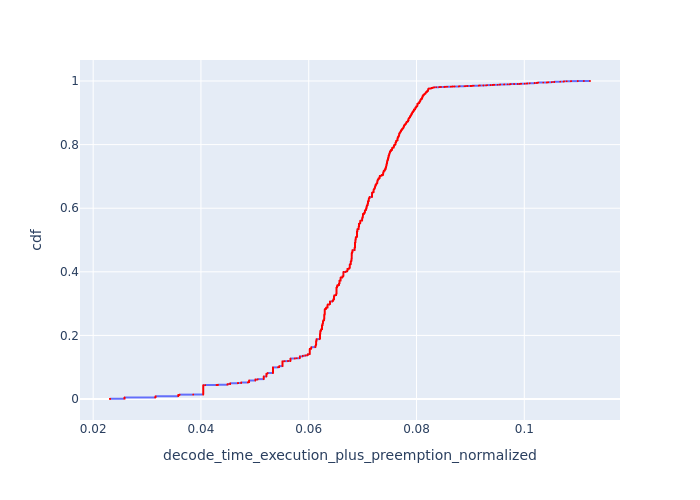

The table this chart was drawn from, first rows:
, Request Id, decode_time_execution_plus_preemption_no…, cdf
11363, 11350, 0.02312, 8.793527963418924e-05
11364, 11352, 0.02312, 0.0001759
11365, 11353, 0.02312, 0.0002638
11366, 11354, 0.02312, 0.0003517
11367, 11357, 0.02312, 0.0004397
11368, 11358, 0.02312, 0.0005276
11369, 11362, 0.02312, 0.0006155
11370, 11367, 0.02312, 0.0007035
11371, 11369, 0.02312, 0.0007914
11318, 11262, 0.02582, 0.0008794
11319, 11265, 0.02582, 0.0009673
11320, 11267, 0.02582, 0.001055
11321, 11268, 0.02582, 0.001143
11322, 11271, 0.02582, 0.001231
11323, 11273, 0.02582, 0.001319
11324, 11274, 0.02582, 0.001407
11325, 11277, 0.02582, 0.001495
11326, 11278, 0.02582, 0.001583
11327, 11279, 0.02582, 0.001671
11328, 11280, 0.02582, 0.001759
11329, 11282, 0.02582, 0.001847
11330, 11283, 0.02582, 0.001935
11331, 11284, 0.02582, 0.002023
11332, 11286, 0.02582, 0.00211
11333, 11287, 0.02582, 0.002198
11334, 11289, 0.02582, 0.002286
11335, 11290, 0.02582, 0.002374
11336, 11294, 0.02582, 0.002462
11337, 11295, 0.02582, 0.00255
11338, 11297, 0.02582, 0.002638
11339, 11298, 0.02582, 0.002726
11340, 11299, 0.02582, 0.002814
11341, 11300, 0.02582, 0.002902
11342, 11301, 0.02582, 0.00299
11343, 11314, 0.02582, 0.003078
11344, 11315, 0.02582, 0.003166
11345, 11316, 0.02582, 0.003254
11346, 11324, 0.02582, 0.003342
11347, 11325, 0.02582, 0.003429
11348, 11327, 0.02582, 0.003517
11349, 11331, 0.02582, 0.003605
11350, 11333, 0.02582, 0.003693
11351, 11335, 0.02582, 0.003781
11352, 11336, 0.02582, 0.003869
11353, 11337, 0.02582, 0.003957
11354, 11338, 0.02582, 0.004045
11355, 11339, 0.02582, 0.004133
11356, 11341, 0.02582, 0.004221
11357, 11342, 0.02582, 0.004309
11358, 11343, 0.02582, 0.004397
11359, 11344, 0.02582, 0.004485
11360, 11346, 0.02582, 0.004573
11361, 11348, 0.02582, 0.004661
11362, 11349, 0.02582, 0.004749
11192, 11351, 0.03151, 0.004836
11193, 11355, 0.03151, 0.004924
11194, 11356, 0.03151, 0.005012
11195, 11359, 0.03151, 0.0051
11196, 11360, 0.03151, 0.005188
11197, 11361, 0.03151, 0.005276
... 11,312 more rows
